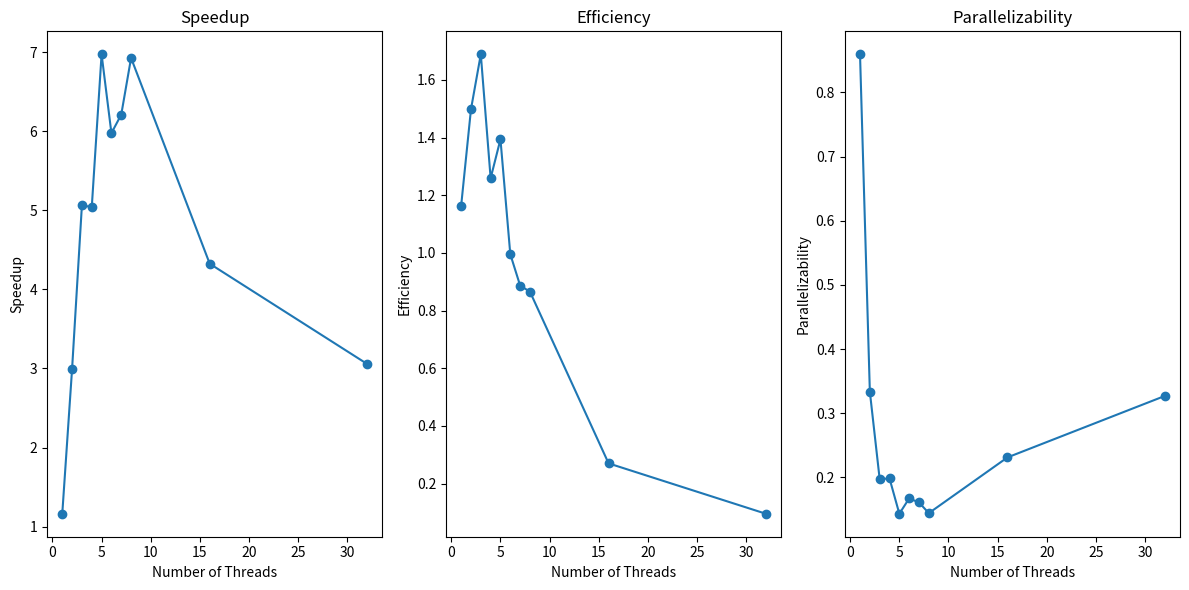

This figure's Python source:
import matplotlib.pyplot as plt

# Data from the table
threads = [1, 2, 3, 4, 5, 6, 7, 8, 16, 32]
spmd = [3.193047, 4.242078, 4.916284, 5.411704, 5.513289, 5.410025, 4.559431, 4.605065, 3.37687, 2.292892]
pad_8 = [3.381773, 1.739152, 1.137117, 0.851713, 1.171623, 1.082363, 1.021851, 0.896793, 0.922081, 0.88065]
critical = [2.744352, 1.41563, 0.97023, 1.074481, 0.790846, 0.905494, 0.734326, 0.664956, 0.780952, 0.749797]
for_reduction = [2.648814, 1.487365, 0.976619, 0.705602, 0.888716, 0.855342, 0.874365, 0.661805, 0.758935, 0.738649]
for_static = [2.78412, 1.343718, 0.947269, 0.978309, 0.850938, 0.855167, 0.827946, 0.859864, 0.80265, 0.687606]
for_dynamic = [2.79679, 1.517212, 1.026065, 0.903141, 0.903333, 0.851166, 0.791687, 0.818348, 0.785907, 0.693851]
for_guided = [2.829872, 1.502496, 1.053152, 0.860332, 0.83023, 0.784378, 0.751357, 0.811531, 0.740424, 0.685266]
for_auto = [2.837239, 1.432262, 0.9997, 1.030562, 0.921653, 0.83061, 0.735503, 0.738501, 0.724168, 0.670795]

# Calculate speedup, efficiency, and parallelizability
speedup = [spmd[i] / critical[i] for i in range(len(threads))]
efficiency = [speedup[i] / threads[i] for i in range(len(threads))]
parallelizability = [critical[i] / spmd[i] for i in range(len(threads))]

# Plot speedup
plt.figure(figsize=(12, 6))
plt.subplot(131)
plt.plot(threads, speedup, marker='o')
plt.title("Speedup")
plt.xlabel("Number of Threads")
plt.ylabel("Speedup")

# Plot efficiency
plt.subplot(132)
plt.plot(threads, efficiency, marker='o')
plt.title("Efficiency")
plt.xlabel("Number of Threads")
plt.ylabel("Efficiency")

# Plot parallelizability
plt.subplot(133)
plt.plot(threads, parallelizability, marker='o')
plt.title("Parallelizability")
plt.xlabel("Number of Threads")
plt.ylabel("Parallelizability")

plt.tight_layout()
plt.show()
